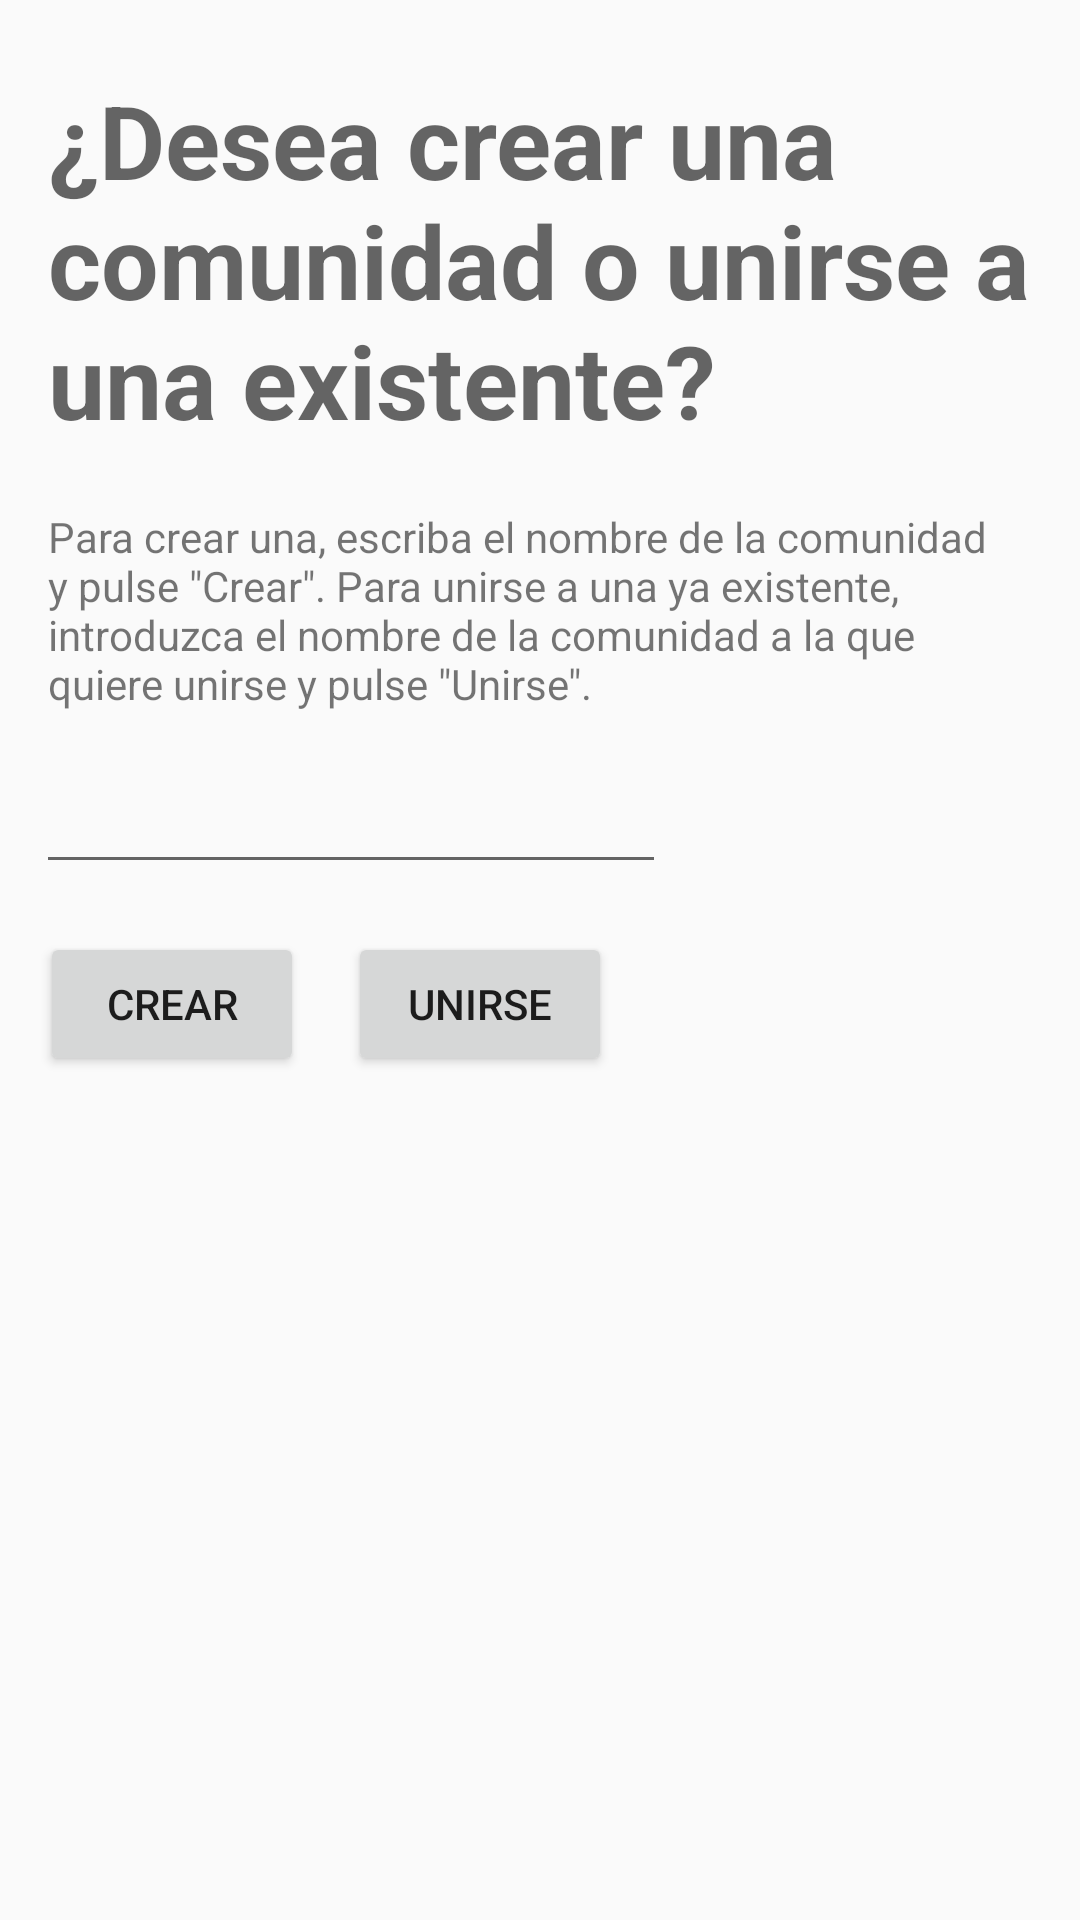

Reconstruct the res/layout file that produces this screen, plus the resources it refers to.
<!-- AndroidManifest.xml: application theme AppTheme -->
<!-- res/layout/activity_community.xml -->
<?xml version="1.0" encoding="utf-8"?>
<androidx.constraintlayout.widget.ConstraintLayout xmlns:android="http://schemas.android.com/apk/res/android"
    xmlns:app="http://schemas.android.com/apk/res-auto"
    xmlns:tools="http://schemas.android.com/tools"
    android:layout_width="match_parent"
    android:layout_height="match_parent"
    tools:context=".Community">

    <Button
        android:id="@+id/buttonJoin"
        android:layout_width="wrap_content"
        android:layout_height="wrap_content"
        android:layout_marginTop="16dp"
        android:onClick="onJoin"
        android:text="Unirse"
        app:layout_constraintEnd_toEndOf="parent"
        app:layout_constraintHorizontal_bias="0.427"
        app:layout_constraintStart_toStartOf="parent"
        app:layout_constraintTop_toBottomOf="@+id/editTextCommunityName" />

    <TextView
        android:id="@+id/textView11"
        android:layout_width="0dp"
        android:layout_height="wrap_content"
        android:layout_marginStart="16dp"
        android:layout_marginTop="24dp"
        android:layout_marginEnd="16dp"
        android:text="¿Desea crear una comunidad o unirse a una existente?"
        android:textAppearance="@style/TextAppearance.AppCompat.Display1"
        android:textStyle="bold"
        app:layout_constraintEnd_toEndOf="parent"
        app:layout_constraintHorizontal_bias="1.0"
        app:layout_constraintStart_toStartOf="parent"
        app:layout_constraintTop_toTopOf="parent" />

    <TextView
        android:id="@+id/textView12"
        android:layout_width="0dp"
        android:layout_height="wrap_content"
        android:layout_marginStart="16dp"
        android:layout_marginTop="20dp"
        android:layout_marginEnd="16dp"
        android:text='Para crear una, escriba el nombre de la comunidad y pulse "Crear". Para unirse a una ya existente, introduzca el nombre de la comunidad a la que quiere unirse y pulse "Unirse".'
        app:layout_constraintEnd_toEndOf="parent"
        app:layout_constraintStart_toStartOf="parent"
        app:layout_constraintTop_toBottomOf="@+id/textView11" />

    <EditText
        android:id="@+id/editTextCommunityName"
        android:layout_width="wrap_content"
        android:layout_height="wrap_content"
        android:layout_marginTop="16dp"
        android:ems="10"
        android:inputType="text"
        app:layout_constraintEnd_toEndOf="parent"
        app:layout_constraintHorizontal_bias="0.079"
        app:layout_constraintStart_toStartOf="parent"
        app:layout_constraintTop_toBottomOf="@+id/textView12" />

    <Button
        android:id="@+id/buttonCreate"
        android:layout_width="wrap_content"
        android:layout_height="wrap_content"
        android:layout_marginTop="16dp"
        android:onClick="onCreate"
        android:text="Crear"
        app:layout_constraintEnd_toEndOf="parent"
        app:layout_constraintHorizontal_bias="0.049"
        app:layout_constraintStart_toStartOf="parent"
        app:layout_constraintTop_toBottomOf="@+id/editTextCommunityName" />
</androidx.constraintlayout.widget.ConstraintLayout>
<!-- resources referenced by this layout -->
<resources>
  <style name="AppTheme" parent="Theme.AppCompat.Light.DarkActionBar">
          
          <item name="colorPrimary">@color/colorPrimary</item>
          <item name="colorPrimaryDark">@color/colorPrimaryDark</item>
          <item name="colorAccent">@color/colorAccent</item>
      </style>
  <!-- not gathered from this repository: default colours our renderer supplied (Android Studio template values) -->
  <color name="colorPrimary">#FF6200EE</color>
  <color name="colorPrimaryDark">#FF3700B3</color>
  <color name="colorAccent">#FF03DAC5</color>
</resources>
